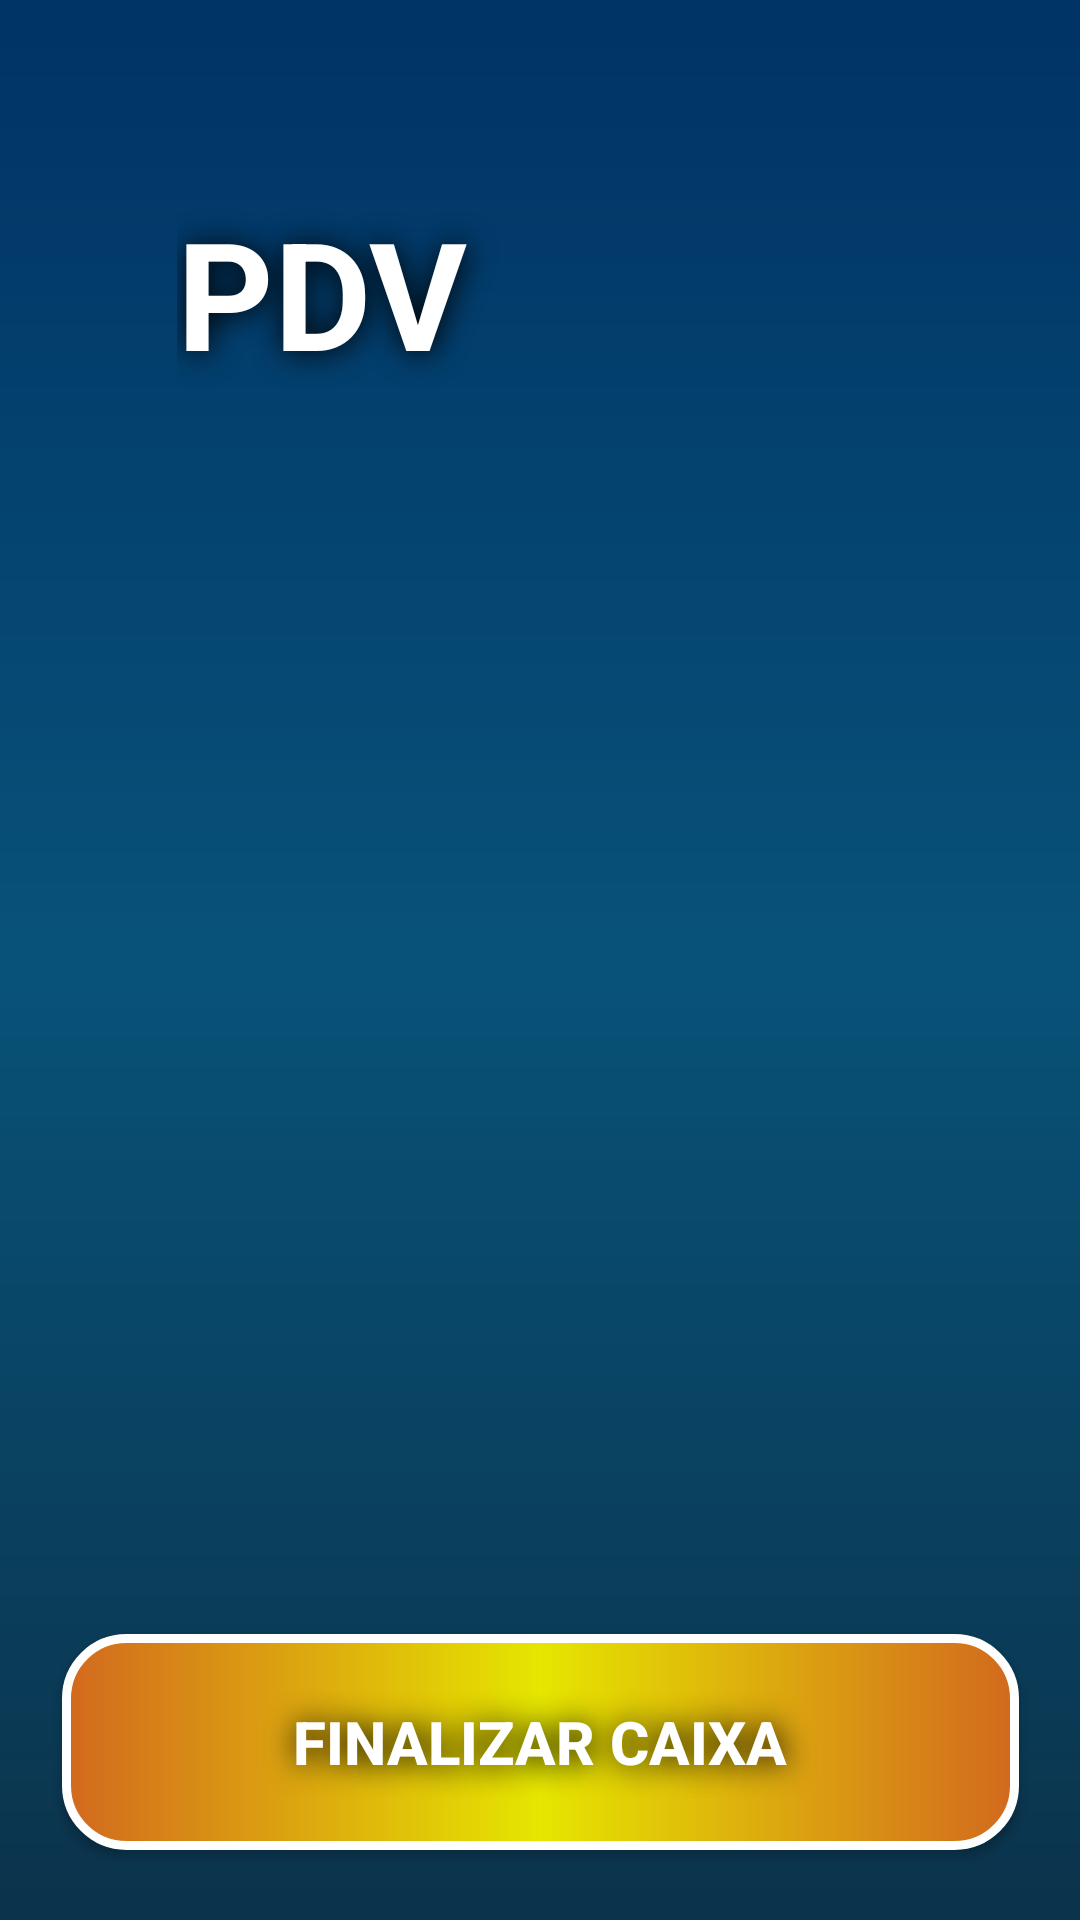

Layout XML and referenced resources for this Android screen:
<!-- AndroidManifest.xml: application theme Theme.CERTO -->
<!-- res/layout/activity_form_pdv.xml -->
<?xml version="1.0" encoding="utf-8"?>
<ScrollView
    xmlns:android="http://schemas.android.com/apk/res/android"
    xmlns:app="http://schemas.android.com/apk/res-auto"
    xmlns:tools="http://schemas.android.com/tools"
    android:layout_width="match_parent"
    android:layout_height="match_parent"
    android:fillViewport="true">
<androidx.constraintlayout.widget.ConstraintLayout
    android:layout_width="match_parent"
    android:layout_height="match_parent"
    android:background="@drawable/background"
    tools:context=".FormPDV">


    <ImageView
        android:id="@+id/imageView3"
        android:layout_width="161dp"
        android:layout_height="129dp"
        android:layout_marginTop="80dp"
        app:layout_constraintEnd_toEndOf="parent"
        app:layout_constraintHorizontal_bias="0.68"
        app:layout_constraintStart_toStartOf="parent"
        app:layout_constraintTop_toTopOf="parent"
        app:srcCompat="@drawable/transferir_dinheiro" />

    <TextView
        android:id="@+id/textViewTitle"
        android:layout_width="147dp"
        android:layout_height="66dp"
        android:layout_marginTop="64dp"
        android:layout_marginEnd="80dp"
        android:text="PDV"
        android:shadowColor="@color/black"
        android:shadowDx="1"
        android:shadowDy="1"
        android:shadowRadius="25"
        android:textColor="@color/white"
        android:textSize="50sp"
        android:textStyle="bold"
        app:layout_constraintEnd_toEndOf="@+id/imageView3"
        app:layout_constraintHorizontal_bias="0.852"
        app:layout_constraintStart_toStartOf="parent"
        app:layout_constraintTop_toTopOf="parent" />

    <androidx.appcompat.widget.AppCompatButton
        android:id="@+id/buttonvoltarestoque"
        android:layout_width="319dp"
        android:layout_height="72dp"
        android:layout_marginHorizontal="60dp"
        android:background="@drawable/button_orange"
        android:onClick="FinalizarCaixa"
        android:padding="1dp"
        android:shadowColor="@color/black"
        android:shadowDx="1"
        android:shadowDy="1"
        android:shadowRadius="25"
        android:text="finalizar caixa"
        android:textColor="@color/white"
        android:textSize="20sp"
        android:textStyle="bold"
        app:cornerRadius="50dp"
        app:layout_constraintBottom_toBottomOf="parent"
        app:layout_constraintEnd_toEndOf="parent"
        app:layout_constraintStart_toStartOf="parent"
        app:layout_constraintTop_toTopOf="parent"
        app:layout_constraintVertical_bias="0.959" />


</androidx.constraintlayout.widget.ConstraintLayout>
</ScrollView>
<!-- resources referenced by this layout -->
<resources>
  <color name="black">#FF000000</color>
  <color name="white">#FFFFFFFF</color>
  <!-- drawable background (drawable) -->
  <?xml version="1.0" encoding="utf-8"?>
  <shape xmlns:android="http://schemas.android.com/apk/res/android">
  
      <gradient
          android:startColor="@color/main"
          android:centerColor="@color/secound"
          android:endColor="@color/thirdy"
          android:angle="90"
          ></gradient>
  
  </shape>
  <!-- drawable button_orange (drawable) -->
  <?xml version="1.0" encoding="utf-8"?>
  <shape xmlns:android="http://schemas.android.com/apk/res/android"
      android:shape="rectangle">
      <corners android:radius="20dp"/>
      <stroke android:color="@color/white" android:width="3dp"/>
  
      <gradient
          android:type="linear"
          android:angle="180"
          android:startColor="@color/laranja3"
          android:centerColor="@color/laranja2"
          android:endColor="@color/laranja3"
          />
  </shape>
  <style name="Theme.CERTO" parent="Base.Theme.CERTO" />
  <color name="main">#0B334B</color>
  <color name="secound">#085279</color>
  <color name="thirdy">#003366</color>
  <color name="laranja3">#D2691E</color>
  <color name="laranja2">#E6E600</color>
  <style name="Base.Theme.CERTO" parent="Theme.Material3.DayNight.NoActionBar">
          
           <item name="colorPrimary">@color/black</item>
      </style>
</resources>
